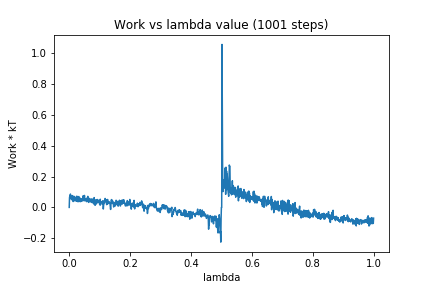

Data behind this chart, as committed beside it:
0, 0.0
1, 0.06325
2, 0.07435
3, 0.07565
4, 0.08657
5, 0.05652
6, 0.07075
7, 0.06531
8, 0.05014
9, 0.05496
10, 0.07677
11, 0.04876
12, 0.04897
13, 0.03809
14, 0.06258
15, 0.0729
16, 0.0657
17, 0.06717
18, 0.05614
19, 0.041
20, 0.05825
21, 0.05947
22, 0.05402
23, 0.0437
24, 0.0723
25, 0.03984
26, 0.04662
27, 0.06366
28, 0.07121
29, 0.03617
30, 0.04666
31, 0.06886
32, 0.07034
33, 0.04495
34, 0.04447
35, 0.06165
36, 0.03649
37, 0.05122
38, 0.04846
39, 0.04789
40, 0.05437
41, 0.03897
42, 0.05343
43, 0.04525
44, 0.05512
45, 0.06327
46, 0.07577
47, 0.06548
48, 0.06931
49, 0.04204
50, 0.07777
51, 0.05224
52, 0.05204
53, 0.04956
54, 0.0524
55, 0.05408
56, 0.0388
57, 0.05927
58, 0.03693
59, 0.04893
60, 0.04912
... 940 more rows
